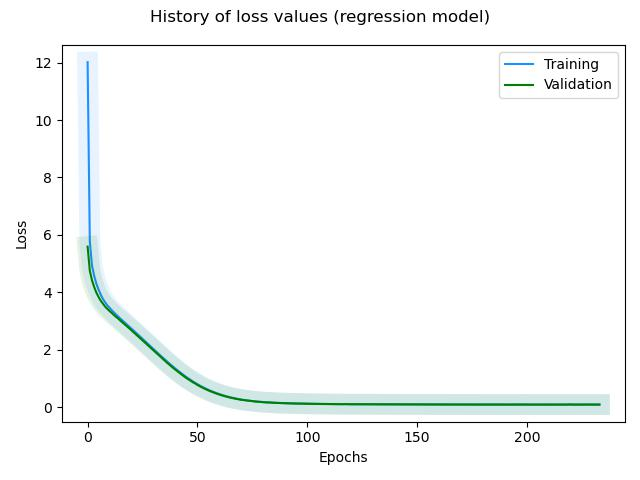

Source data for this figure (header and first rows):
, loss, rmse, mse, mae, val_loss, val_rmse, val_mse, val_mae, _timestamp, _runtime
0, 12.02, 2.769, 7.666, 1.942, 5.593, 1.164, 1.354, 0.9279, 1739354148, 599
1, 5.77, 1.275, 1.625, 0.9651, 4.755, 0.8363, 0.6994, 0.664, 1739354149, 600
2, 4.931, 0.9757, 0.9519, 0.7489, 4.42, 0.7165, 0.5133, 0.5692, 1739354149, 600
3, 4.572, 0.8541, 0.7296, 0.6565, 4.182, 0.6335, 0.4013, 0.5014, 1739354150, 601
4, 4.298, 0.755, 0.57, 0.581, 3.989, 0.5591, 0.3126, 0.4401, 1739354151, 602
5, 4.092, 0.6793, 0.4615, 0.5245, 3.839, 0.5031, 0.2531, 0.3948, 1739354151, 602
6, 3.921, 0.6129, 0.3756, 0.4712, 3.706, 0.4481, 0.2008, 0.3502, 1739354152, 603
7, 3.767, 0.5467, 0.2989, 0.4202, 3.602, 0.4142, 0.1716, 0.3194, 1739354152, 603
8, 3.649, 0.5036, 0.2536, 0.3865, 3.502, 0.3752, 0.1408, 0.29, 1739354153, 604
9, 3.545, 0.4657, 0.2169, 0.3581, 3.423, 0.3586, 0.1286, 0.2808, 1739354153, 604
10, 3.459, 0.4434, 0.1966, 0.34, 3.351, 0.3484, 0.1214, 0.2627, 1739354154, 605
11, 3.377, 0.4228, 0.1787, 0.3246, 3.279, 0.3357, 0.1127, 0.2517, 1739354154, 605
12, 3.3, 0.4068, 0.1655, 0.3114, 3.211, 0.3284, 0.1079, 0.2444, 1739354155, 606
13, 3.223, 0.3896, 0.1518, 0.298, 3.143, 0.3231, 0.1044, 0.2403, 1739354155, 606
14, 3.151, 0.3795, 0.144, 0.2894, 3.084, 0.3297, 0.1087, 0.2419, 1739354156, 607
15, 3.082, 0.3735, 0.1395, 0.2845, 3.01, 0.3163, 0.1001, 0.235, 1739354156, 607
16, 3.014, 0.3682, 0.1356, 0.2804, 2.945, 0.3163, 0.1001, 0.2328, 1739354157, 608
17, 2.945, 0.364, 0.1325, 0.2756, 2.877, 0.3126, 0.09772, 0.2332, 1739354158, 609
18, 2.876, 0.3594, 0.1292, 0.2732, 2.811, 0.3129, 0.09791, 0.2367, 1739354158, 609
19, 2.806, 0.3549, 0.1259, 0.2691, 2.745, 0.315, 0.09924, 0.2296, 1739354159, 610
20, 2.738, 0.3537, 0.1251, 0.2684, 2.675, 0.3099, 0.09604, 0.2286, 1739354159, 610
21, 2.665, 0.3467, 0.1202, 0.2613, 2.608, 0.3123, 0.09753, 0.2371, 1739354160, 611
22, 2.596, 0.3452, 0.1192, 0.2603, 2.538, 0.3103, 0.0963, 0.226, 1739354160, 611
23, 2.526, 0.3452, 0.1192, 0.2609, 2.468, 0.3092, 0.09563, 0.2269, 1739354161, 612
24, 2.455, 0.3419, 0.1169, 0.2581, 2.397, 0.3077, 0.09471, 0.2272, 1739354161, 612
25, 2.384, 0.3402, 0.1157, 0.2558, 2.328, 0.3087, 0.0953, 0.225, 1739354162, 613
26, 2.312, 0.3372, 0.1137, 0.2531, 2.258, 0.3083, 0.09507, 0.225, 1739354162, 613
27, 2.24, 0.335, 0.1122, 0.2516, 2.186, 0.307, 0.09424, 0.226, 1739354163, 614
28, 2.168, 0.3325, 0.1105, 0.2496, 2.116, 0.3075, 0.09453, 0.2287, 1739354164, 615
29, 2.096, 0.3312, 0.1097, 0.2482, 2.045, 0.3063, 0.09379, 0.2238, 1739354164, 615
30, 2.026, 0.3316, 0.11, 0.2482, 1.975, 0.3066, 0.09402, 0.2258, 1739354165, 616
31, 1.953, 0.327, 0.1069, 0.2446, 1.905, 0.3065, 0.09394, 0.2259, 1739354165, 616
32, 1.883, 0.3273, 0.1071, 0.2446, 1.835, 0.3066, 0.09401, 0.2273, 1739354166, 617
33, 1.812, 0.325, 0.1056, 0.2428, 1.768, 0.3105, 0.09642, 0.2248, 1739354166, 617
34, 1.744, 0.3259, 0.1062, 0.2425, 1.699, 0.3102, 0.09622, 0.2249, 1739354167, 618
35, 1.675, 0.3244, 0.1052, 0.2417, 1.629, 0.3059, 0.09359, 0.2255, 1739354167, 618
36, 1.607, 0.3235, 0.1047, 0.2409, 1.563, 0.3075, 0.09453, 0.2228, 1739354168, 619
37, 1.539, 0.3225, 0.104, 0.2404, 1.496, 0.3061, 0.09372, 0.2255, 1739354168, 619
38, 1.473, 0.3224, 0.104, 0.2402, 1.43, 0.3058, 0.09354, 0.2251, 1739354169, 620
39, 1.408, 0.3203, 0.1026, 0.2389, 1.366, 0.3056, 0.09339, 0.2231, 1739354169, 620
40, 1.344, 0.3192, 0.1019, 0.2374, 1.306, 0.3085, 0.09519, 0.2235, 1739354170, 621
41, 1.281, 0.3181, 0.1012, 0.2364, 1.243, 0.3057, 0.09343, 0.2249, 1739354170, 621
42, 1.221, 0.3172, 0.1006, 0.2356, 1.185, 0.3074, 0.09447, 0.2296, 1739354171, 622
43, 1.163, 0.3179, 0.1011, 0.2358, 1.127, 0.3078, 0.09472, 0.2228, 1739354172, 623
44, 1.105, 0.3161, 0.09992, 0.2337, 1.07, 0.3052, 0.09315, 0.2238, 1739354172, 623
45, 1.049, 0.315, 0.09923, 0.2336, 1.017, 0.3068, 0.09415, 0.2232, 1739354173, 624
46, 0.9968, 0.3164, 0.1001, 0.234, 0.9661, 0.3088, 0.09538, 0.2244, 1739354173, 624
47, 0.9444, 0.3141, 0.09867, 0.2323, 0.9141, 0.3056, 0.09341, 0.2228, 1739354174, 625
48, 0.8956, 0.3145, 0.09893, 0.2325, 0.8664, 0.3064, 0.09388, 0.2219, 1739354174, 625
49, 0.8484, 0.3144, 0.09883, 0.2323, 0.8289, 0.3199, 0.1023, 0.2315, 1739354175, 626
50, 0.8028, 0.3133, 0.09816, 0.2312, 0.7758, 0.3053, 0.09318, 0.2241, 1739354175, 626
51, 0.7593, 0.3126, 0.0977, 0.2309, 0.7338, 0.3053, 0.0932, 0.2229, 1739354176, 627
52, 0.7184, 0.3127, 0.0978, 0.2304, 0.6941, 0.3055, 0.09332, 0.2219, 1739354176, 627
53, 0.6786, 0.3112, 0.09688, 0.2291, 0.659, 0.3104, 0.09638, 0.224, 1739354177, 628
54, 0.6422, 0.3122, 0.09748, 0.2301, 0.6197, 0.305, 0.093, 0.2231, 1739354178, 629
55, 0.6069, 0.3118, 0.09723, 0.2301, 0.5867, 0.3067, 0.09407, 0.2221, 1739354178, 629
56, 0.5732, 0.311, 0.09675, 0.2293, 0.5534, 0.3051, 0.0931, 0.2243, 1739354179, 630
57, 0.5426, 0.3124, 0.09758, 0.2308, 0.5267, 0.311, 0.09675, 0.2249, 1739354179, 630
58, 0.5116, 0.3099, 0.09605, 0.2279, 0.4943, 0.305, 0.09304, 0.2242, 1739354180, 631
59, 0.4836, 0.3099, 0.09603, 0.2273, 0.4669, 0.3047, 0.09284, 0.2234, 1739354180, 631
... 174 more rows
